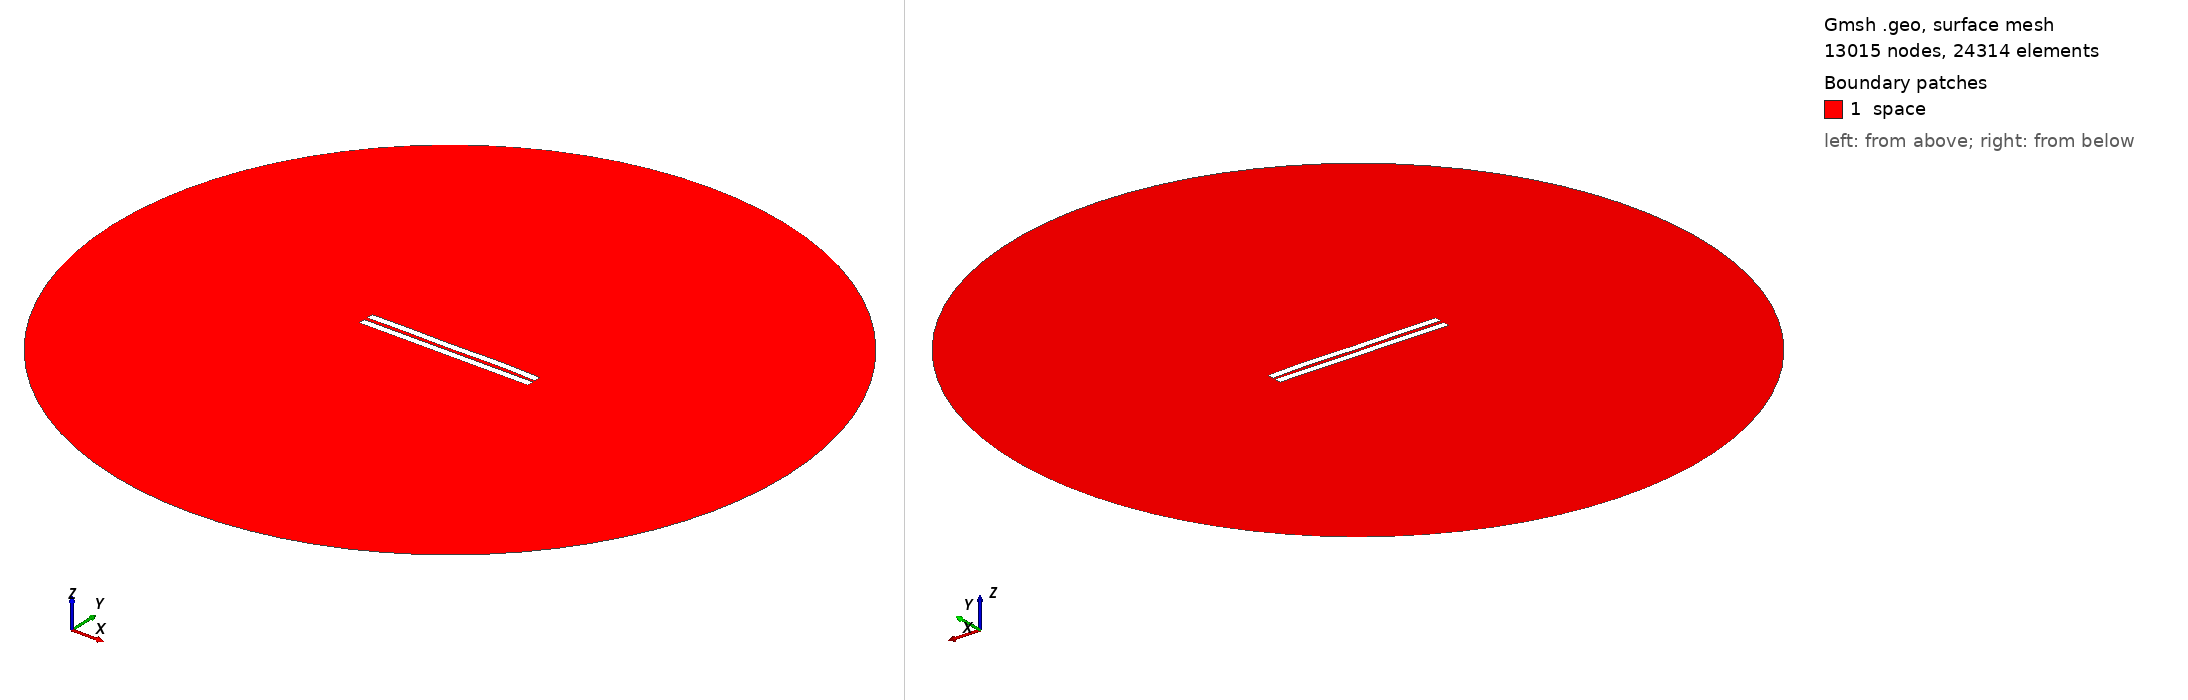

Gmsh geometry script, surface-meshed: 13015 nodes, 24314 surface elements. Boundary patches (legend numbers): 1 space. Left view from above one corner, right view from below the opposite corner. Legend entries are the model's physical surfaces. The drawing asked Gmsh for element sizes between 1% and 20% of the model's largest extent; the script's own settings can give other sizes.

=== 2085.geo (drawn) ===
//---------------------------------------
// Geometry kernel
//---------------------------------------

SetFactory("OpenCASCADE");



//---------------------------------------
// Parameters of the geometry
//---------------------------------------

// Overetch of the upper plate
overetch = 0.0;

// Distance between the plates
distance = 2.25;

// Discretization over the x axis (for the deformation)
nx = 50; 

// Length of the plate
L = 100 - overetch; 

// Number of modes
n = 4; 

// 1st mode coefficient
coeff(1) = -0.075;
beta(1) = 0.596864 * 3.1415926535 / L;

// 2nd mode coefficient
coeff(2) = 0.07499999999999998;
beta(2) = 1.49418 * 3.1415926535 / L;

// 3rd mode coefficient
coeff(3) = -0.075;
beta(3) = 2.50025 * 3.1415926535 / L;

// 4th mode coefficient
coeff(4) = 0.15;
beta(4) = 3.49999 * 3.1415926535 / L;



//---------------------------------------
// Upper plate (deformed rectangle)
//---------------------------------------

// Coordiantes of the upper plate
xmin = -50;
xmax = 50 - overetch;

// Height of the upper plate
yheight = 4 - 2 * overetch;

// Indexes of the points
UpperID[] = {};
LowerID[] = {};
LeftID[] = {};
RightID[] = {};

// Point index
p = 1;

// Horizontal edges
For i In {1:nx}
    x = xmin + (i-1)*(xmax - xmin)/(nx-1);

    y_bottom = distance / 2 + overetch;
    For j In {1:n}
        C = (Cosh(beta(j)*L) + Cos(beta(j)*L)) / (Sinh(beta(j)*L) + Sin(beta(j)*L));
        y_bottom  = y_bottom + coeff(j) * (Cosh(beta(j)*(x+50)) - Cos(beta(j)*(x+50)) - C * (Sinh(beta(j)*(x+50)) - Sin(beta(j)*(x+50))));
    EndFor

    y_top = y_bottom + yheight;

    Point(p) = {x, y_top, 0, 1.0};
    UpperID[i] = p;
    p = p + 1;

    Point(p) = {x, y_bottom, 0, 1.0};
    LowerID[i] = p;
    p = p + 1;
EndFor

// Create point lists
UpperPts[] = {}; LowerPts[] = {};
For i In {1:nx}
  UpperPts[] += {UpperID[i]};
  LowerPts[] += {LowerID[i]};
EndFor

// Build splines
Spline(1) = {UpperPts[]};
Spline(2) = {LowerPts[]};
Line(3) = {LowerPts[nx-1], UpperPts[nx-1]};
Line(4) = {LowerPts[0], UpperPts[0]};

// Build the plane surface
Curve Loop(1) = {2, 3, -1, -4};
Plane Surface(1) = {1};



//---------------------------------------
// Lower plate (rectangle)
//---------------------------------------

// Vertices
Point(1001) = {-50, -1, 0, 1.0};
Point(1002) = { 50, -1, 0, 1.0};
Point(1003) = { 50,  -5, 0, 1.0};
Point(1004) = {-50,  -5, 0, 1.0};

// Edges
Line(5) = {1001, 1002};
Line(6) = {1002, 1003};
Line(7) = {1003, 1004};
Line(8) = {1004, 1001};

// Plane surface
Line Loop(2) = {5, 6, 7, 8};
Plane Surface(2) = {2}; 



//---------------------------------------
// Outer (fictious) boundary
//---------------------------------------

// Points
Point(1005) = {0, 0, 0};       // Center
Point(1006) = {200, 0, 0};     // Start point
Point(1007) = {0, 200, 0};     // 90 degrees
Point(1008) = {-200, 0, 0};    // 180 degrees
Point(1009) = {0, -200, 0};    // 270 degrees

// Circle arcs (each needs start, center, end)
Circle(9) = {1006, 1005, 1007};
Circle(10) = {1007, 1005, 1008};
Circle(11) = {1008, 1005, 1009};
Circle(12) = {1009, 1005, 1006};

// Plane surface for the entire domain
Curve Loop(3) = {9, 10, 11, 12};
Surface(3) = {3};

// Subtract the plates from the whole domain to obtain the actual domain where we want to solve the equations
BooleanDifference{ Surface{3}; Delete; }{ Surface{1}; Surface{2}; Delete; }




//---------------------------------------
// Transfinite Lines/Curves
//---------------------------------------

// Set the number of points on the boundaries
r = 7;

// Plates
Transfinite Curve {1, 2} = 50*r Using Progression 1;
Transfinite Curve {3, 4} = 2*r Using Progression 1;
Transfinite Line {5, 7} = 50*r Using Progression 1;
Transfinite Line {6, 8} = 2*r Using Progression 1;

// Outer boundary
Transfinite Line {9, 10, 11, 12} = 20 Using Progression 1;



//---------------------------------------
// Physical groups
//---------------------------------------                

// Physical curves (boundaries)
Physical Line("force_segment", 10) = {2};
Physical Line("upper_plate", 11) = {1, 3, 4};
Physical Line("lower_plate", 12) = {5, 6, 7, 8};
Physical Line("boundary", 20) = {9, 10, 11, 12};

// Physical Surfaces
Physical Surface("space", 30) = {3};



//---------------------------------------
// 6. Generate the Mesh
//---------------------------------------

// 2D mesh generation
Mesh 2;
